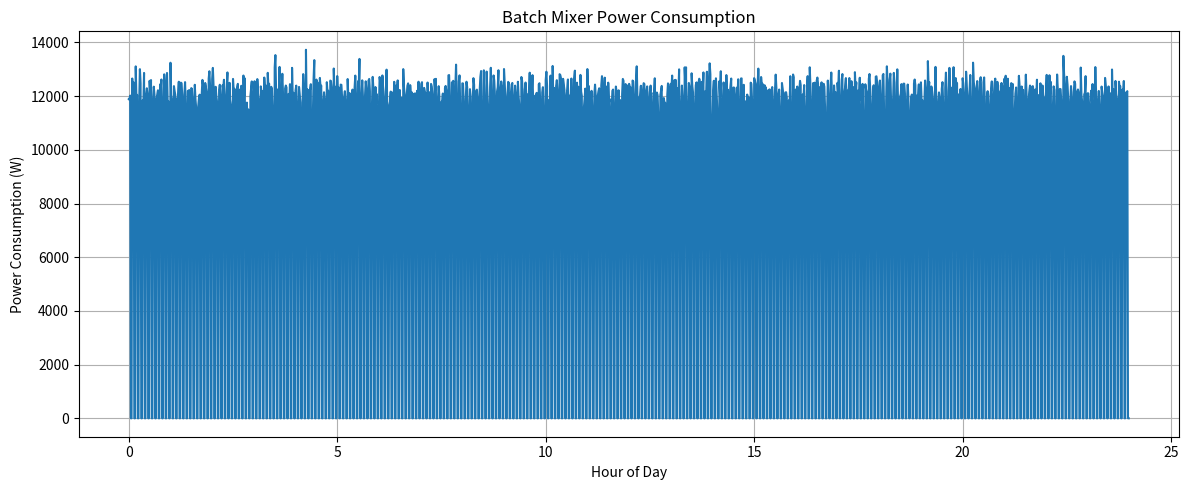

The script that saved this image:
import math

import numpy as np
import pandas as pd
from matplotlib import pyplot as plt

# Disclaimer:
# There are almost no sources concerning energy consumption of batch mixers used in the glass industry
# The only source which contained measured and reliable data is the following link:
# (AUTOMATIC PDF DOWNLOAD) https://cn.glassglobal.com/directory/glass/profile/documents/file.asp?AdrID=7953&ID=1614

HOURS_PER_DAY = 24

WATTS_PER_KILOWATT = 1000

# Number of data points in the CSV file
# Unit: Minutes in a day
DATA_POINTS = 1440

# Variability of the data (to simulate realistic conditions)
# Unit: Percentage as a decimal (0 to 1)
VARIABILITY = 0.03

# Time it takes to mix the raw materials in minutes
# Unit: Minutes
MIXING_TIME = 3

# Time it takes to transfer raw materials to and from the mixer in minutes
# Unit: Minutes
TRANSFER_TIME = 2

# Mixer power draw per ton of raw material mixed
# This value was obtained as a middle point from the values present in the document at the beginning
# It states a consumption value of 1 kW/100 kg or 2 kW/ 100 kg depending on mixer type
# Unit: Kilowatt per ton (kW/t)
MIXER_POWER = 15

# Amount of glass produced in one day
# This value should match the value produced by the furnace, as one mixer generally feeds one furnace
# Unit: Tons (t)
PRODUCTION_QUANTITY = 200

# Raw material yield
# Represents the amount of raw material that is converted into molten glass
# The remaining percentage is lost in the melting process and escapes mostly as gas
PRODUCTION_YIELD = 0.85

# Calculate production duration
cycle_time = MIXING_TIME + TRANSFER_TIME
mixing_percentage = MIXING_TIME / cycle_time
production_duration = mixing_percentage * DATA_POINTS

# Calculate batch size
material_amount = PRODUCTION_QUANTITY / PRODUCTION_YIELD
batch_size = MIXING_TIME * material_amount / production_duration

# Create a production segment
production_segment = [batch_size] * MIXING_TIME
production_segment.extend([0] * TRANSFER_TIME)

# Create the production time series
production_repetition = math.ceil(DATA_POINTS / cycle_time)
production_series = np.tile(production_segment, production_repetition)
production_series = production_series[:DATA_POINTS]

# Calculate power consumption
power_consumption = production_series * MIXER_POWER * WATTS_PER_KILOWATT

# Introduce variability to power consumption
np.random.seed(48)
variable_power_consumption = np.random.normal(power_consumption, power_consumption * VARIABILITY)

# Save to CSV
df = pd.DataFrame({"ActivePower": variable_power_consumption})
df.to_csv("batch_mixer.csv", index=False)

# Visualize
target_x = np.linspace(0, HOURS_PER_DAY, num=DATA_POINTS, endpoint=False)
plt.figure(figsize=(12, 5))
plt.plot(target_x, df['ActivePower'])
plt.title("Batch Mixer Power Consumption")
plt.xlabel("Hour of Day")
plt.ylabel("Power Consumption (W)")
plt.grid(True)
plt.tight_layout()
plt.show()

print(f"Batch mixer CSV file generated successfully.")